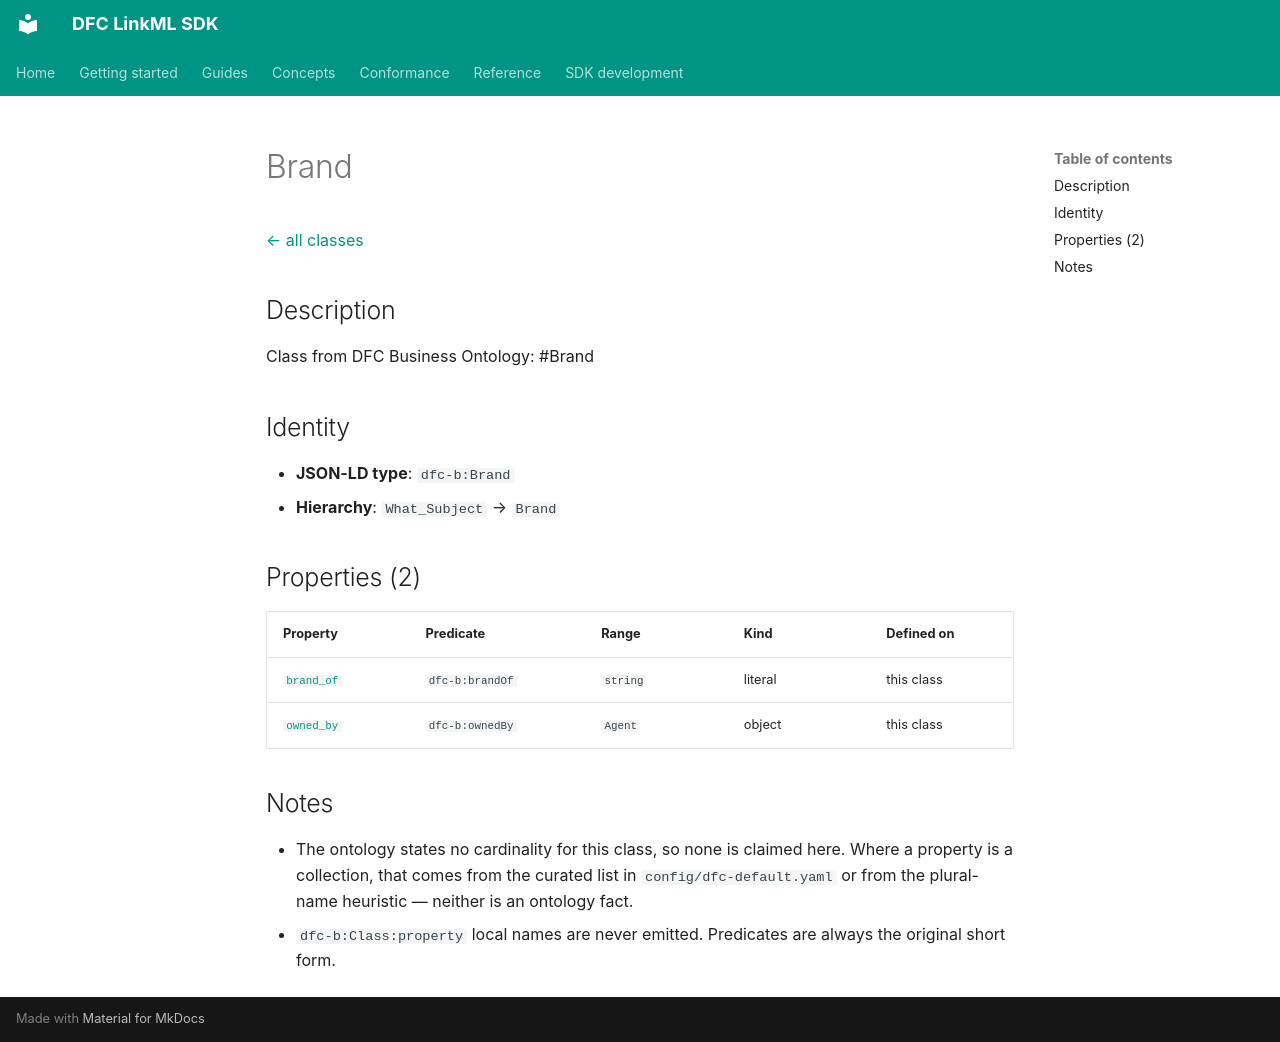

repository: Food-Data-Collaboration/DFC-LinkML · page: reference/model/classes/Brand/index.html · generator: mkdocs

# Brand

[← all classes](index.md)

## Description

Class from DFC Business Ontology: #Brand

## Identity

- **JSON-LD type**: `dfc-b:Brand`
- **Hierarchy**: `What_Subject` → `Brand`

## Properties (2)

| Property | Predicate | Range | Kind | Defined on |
|---|---|---|---|---|
| [`brand_of`](../properties/brand_of.md) | `dfc-b:brandOf` | `string` | literal | this class |
| [`owned_by`](../properties/owned_by.md) | `dfc-b:ownedBy` | `Agent` | object | this class |

## Notes

- The ontology states no cardinality for this class, so none is claimed here. Where a property is a collection, that comes from the curated list in `config/dfc-default.yaml` or from the plural-name heuristic — neither is an ontology fact.
- `dfc-b:Class:property` local names are never emitted. Predicates are always the original short form.
